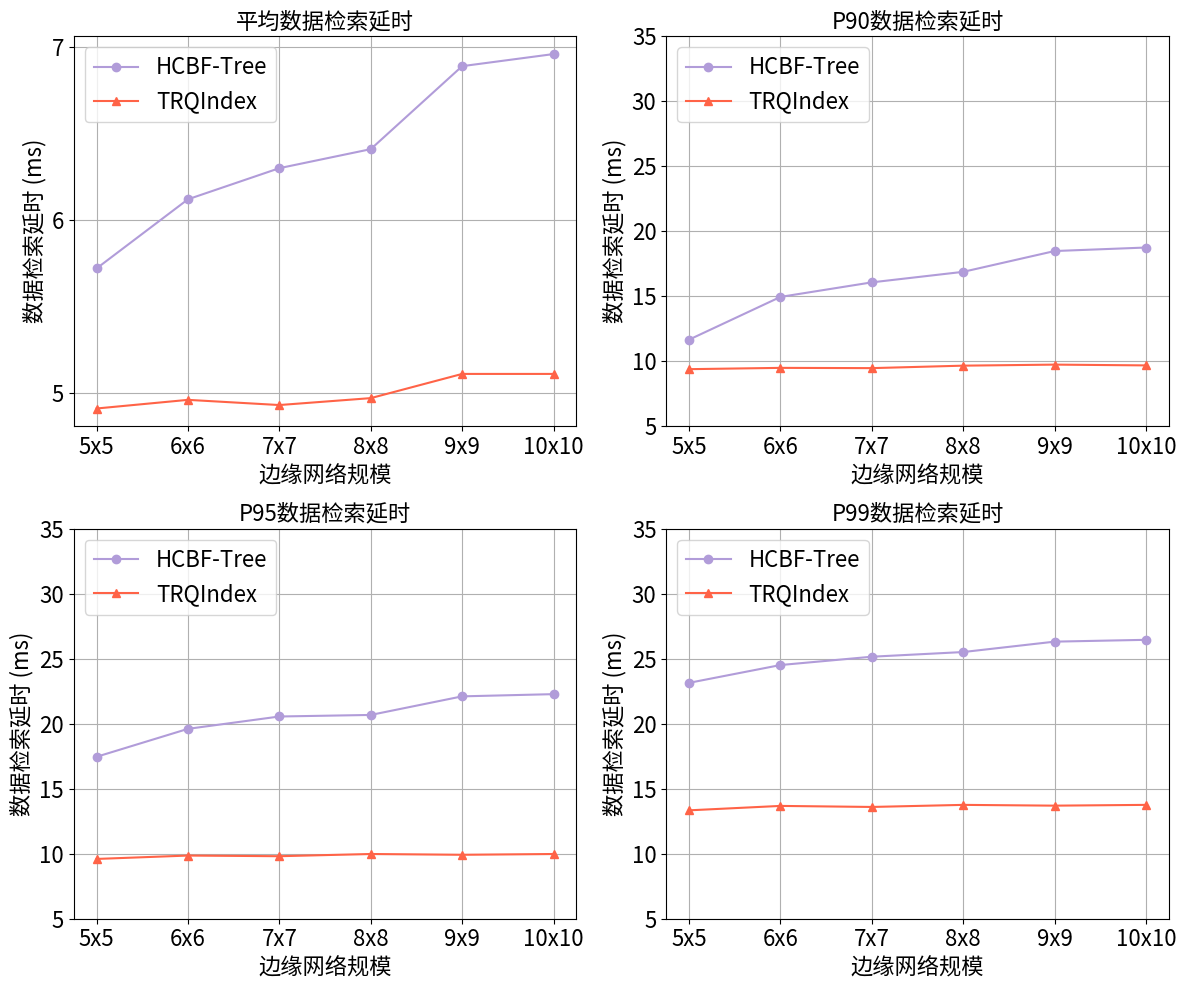

Here is the Python script that generated this plot:
import matplotlib.pyplot as plt
import matplotlib.ticker as ticker  # 导入ticker模块

import numpy as np

plt.rcParams.update({
    'font.sans-serif': 'Noto Sans CJK JP',
    'axes.unicode_minus': False,
    'legend.fontsize': 16,       # 图例字体大小
    'axes.titlesize': 16,       # 子图标题大小
    'axes.labelsize': 16,       # 坐标轴标签大小
    'xtick.labelsize': 16,      # X轴刻度大小
    'ytick.labelsize': 16       # Y轴刻度大小
})

# 数据
edge_network = ['5x5', '6x6', '7x7', '8x8', '9x9', '10x10']
# 平均延时（ms）
hcbf_avg_times =       [5.72, 6.12, 6.30, 6.41, 6.89, 6.96]
trindex_avg_times =    [4.91, 4.96, 4.93, 4.97, 5.11, 5.11]  # 示例数据

# P90延时（ms）
hcbf_p90_times =       [11.66, 14.95, 16.07, 16.88, 18.48, 18.75]
trindex_p90_times =    [9.39, 9.49, 9.47, 9.66, 9.74, 9.68]  # 示例数据

# P95延时（ms）
hcbf_p95_times =       [17.46, 19.61, 20.56, 20.68, 22.11, 22.28]  # 示例数据
trindex_p95_times =    [9.60, 9.86, 9.81, 9.98, 9.92, 9.98]  # 示例数据

# P99延时（ms）
hcbf_p99_times =       [23.15, 24.52, 25.16, 25.52, 26.32, 26.46]  # 示例数据
trindex_p99_times =    [13.34, 13.68, 13.60, 13.76, 13.70, 13.76]  # 示例数据

# 创建子图
fig, axs = plt.subplots(2, 2, figsize=(12, 10))

# 创建子图后，统一修改每个子图的代码结构：

# 平均延时图
axs[0, 0].plot(edge_network, hcbf_avg_times, '-o', color='#B19CD9', label='HCBF-Tree')
axs[0, 0].plot(edge_network, trindex_avg_times, '-^', color='#FF6347', label='TRQIndex')
axs[0, 0].set_title('平均数据检索延时', fontsize=16)
axs[0, 0].set_xlabel('边缘网络规模', fontsize=16)
axs[0, 0].set_ylabel('数据检索延时 (ms)', fontsize=16)
axs[0, 0].yaxis.set_major_locator(ticker.MaxNLocator(integer=True))  # 新增这行使纵坐标为整数
#axs[0, 0].set_ylim(5, 35)  # 新增这行设置y轴上限为30
axs[0, 0].legend(loc='upper left', fontsize=16)  # 修改图例位置
axs[0, 0].grid(True)

# P90延时图
axs[0, 1].plot(edge_network, hcbf_p90_times, '-o', color='#B19CD9', label='HCBF-Tree')
axs[0, 1].plot(edge_network, trindex_p90_times, '-^', color='#FF6347', label='TRQIndex')
axs[0, 1].set_title('P90数据检索延时', fontsize=16)
axs[0, 1].set_xlabel('边缘网络规模', fontsize=16)
axs[0, 1].set_ylabel('数据检索延时 (ms)', fontsize=16)
axs[0, 1].set_ylim(5, 35)  # 新增这行设置y轴上限为30
axs[0, 1].legend(loc='upper left', fontsize=16)  # 修改图例位置
axs[0, 1].grid(True)

# P95延时图
axs[1, 0].plot(edge_network, hcbf_p95_times, '-o', color='#B19CD9', label='HCBF-Tree')
axs[1, 0].plot(edge_network, trindex_p95_times, '-^', color='#FF6347', label='TRQIndex')
axs[1, 0].set_title('P95数据检索延时', fontsize=16)
axs[1, 0].set_xlabel('边缘网络规模', fontsize=16)
axs[1, 0].set_ylabel('数据检索延时 (ms)', fontsize=16)
axs[1, 0].set_ylim(5, 35)  # 新增这行设置y轴上限为30
axs[1, 0].legend(loc='upper left', fontsize=16)  # 修改图例位置
axs[1, 0].grid(True)

# P99延时图
axs[1, 1].plot(edge_network, hcbf_p99_times, '-o', color='#B19CD9', label='HCBF-Tree')
axs[1, 1].plot(edge_network, trindex_p99_times, '-^', color='#FF6347', label='TRQIndex')
axs[1, 1].set_title('P99数据检索延时', fontsize=16)
axs[1, 1].set_xlabel('边缘网络规模', fontsize=16)
axs[1, 1].set_ylabel('数据检索延时 (ms)', fontsize=16)
axs[1, 1].yaxis.set_major_locator(ticker.MaxNLocator(integer=True))
axs[1, 1].set_ylim(5, 35)  # 新增这行设置y轴上限为30
axs[1, 1].yaxis.set_major_locator(ticker.MultipleLocator(5))  # 改为每5个单位一个刻度
axs[1, 1].legend(loc='upper left', fontsize=16)  # 修改图例位置
axs[1, 1].grid(True)

# 调整布局并保存图形
plt.tight_layout()
plt.savefig('avg_delay_comparison.png', dpi=500, bbox_inches='tight')
plt.close()
